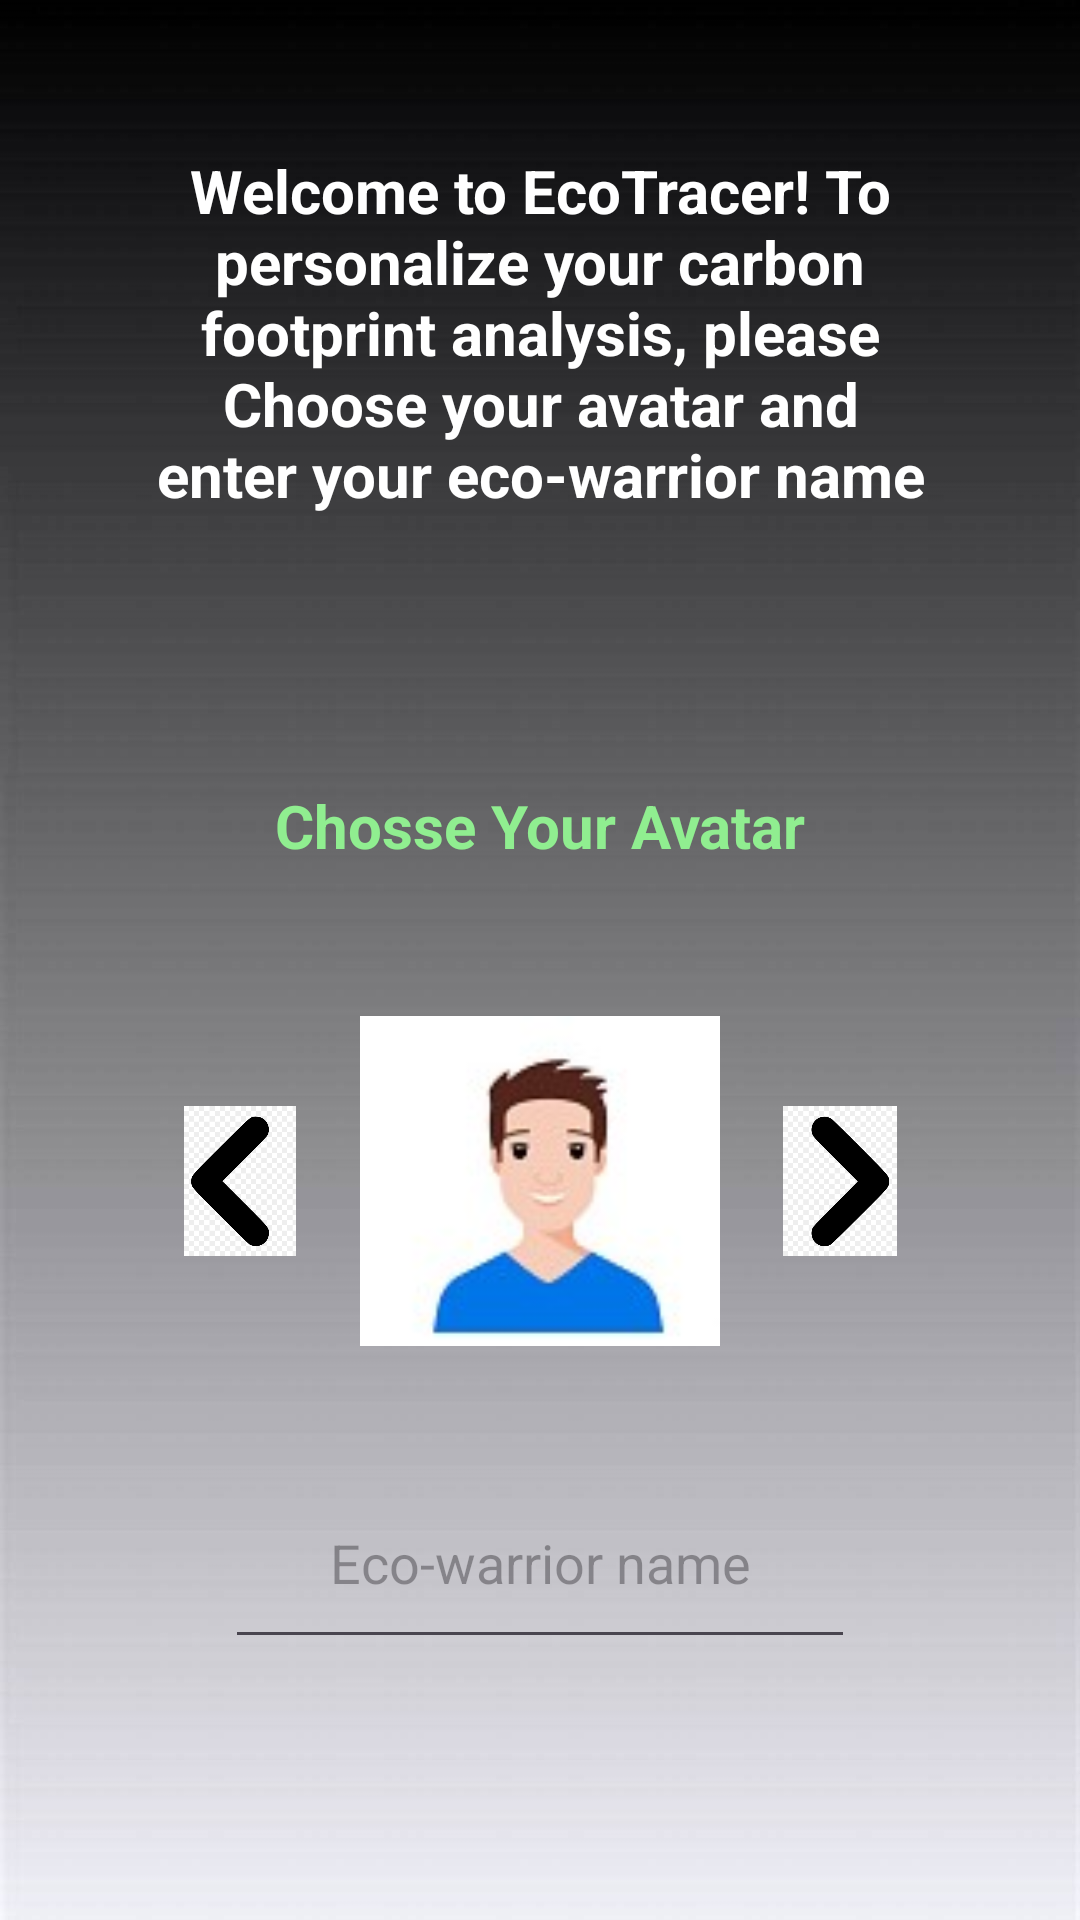

Layout XML and referenced resources for this Android screen:
<!-- AndroidManifest.xml: application theme Theme.EcoTracker -->
<!-- res/layout/activity_main.xml -->
<?xml version="1.0" encoding="utf-8"?>
<RelativeLayout xmlns:android="http://schemas.android.com/apk/res/android"
    xmlns:app="http://schemas.android.com/apk/res-auto"
    xmlns:tools="http://schemas.android.com/tools"
    android:layout_width="match_parent"
    android:padding="30dp"
    android:layout_height="match_parent"
    android:background="@drawable/b3"
    tools:context=".MainActivity">

    <TextView
        android:id="@+id/topic"
        android:layout_width="match_parent"
        android:layout_height="wrap_content"
        android:layout_weight="1"
        android:padding="20dp"
        android:gravity="center"
        android:textSize="20dp"
        android:textColor="@color/white"
        android:textStyle="bold"
        android:text="Welcome to EcoTracer! To personalize your carbon footprint analysis, please  Choose your avatar and enter your eco-warrior name" />

    <LinearLayout
        android:id="@+id/avatar"
        android:layout_width="match_parent"
        android:layout_height="150dp"
        android:padding="20dp"
        android:gravity="center"
        android:layout_marginTop="10dp"
        android:layout_below="@id/subtopic">


        <ImageView
            android:id="@+id/imageView1"
            android:layout_width="50dp"
            android:layout_height="50dp"
            android:onClick="previous"
            app:srcCompat="@drawable/previous" />

        <ImageView
            android:id="@+id/avatarimg"
            android:layout_width="150dp"
            android:layout_height="match_parent"
            app:srcCompat="@drawable/avatar1" />

        <ImageView
            android:id="@+id/imageView3"
            android:layout_width="50dp"
            android:onClick="next"
            android:layout_height="50dp"
            app:srcCompat="@drawable/next" />

    </LinearLayout>


    <Button
        android:id="@+id/carbon"
        android:layout_width="match_parent"
        android:layout_height="100dp"
        android:layout_below="@+id/name"
        android:layout_centerInParent="true"
        android:layout_marginTop="50dp"
        android:backgroundTint="@color/black"
        android:onClick="opencarbonCalculator"
        android:padding="20dp"
        android:text="Continue to Calculate Carbon FootPrint"
        android:textStyle="bold"
        android:textSize="20dp"
        android:textColor="@color/white" />

    <EditText
        android:id="@+id/name"
        android:layout_width="wrap_content"
        android:layout_height="wrap_content"
        android:layout_below="@+id/avatar"
        android:layout_centerInParent="true"
        android:layout_marginTop="20dp"
        android:ems="10"
        android:gravity="center"
        android:hint="Eco-warrior name"
        android:inputType="text"
        android:padding="20dp" />
    <TextView
        android:id="@+id/subtopic"
        android:layout_width="match_parent"
        android:layout_height="wrap_content"
        android:layout_weight="1"
        android:layout_marginTop="50dp"
        android:padding="20dp"
        android:layout_below="@id/topic"
        android:gravity="center"
        android:textSize="20dp"
        android:textStyle="bold"
        android:textColor="@color/lighterGreen"
        android:text="Chosse Your Avatar" />



</RelativeLayout>
<!-- resources referenced by this layout -->
<resources>
  <color name="black">#000000</color>
  <color name="lighterGreen">#90EE90</color>
  <color name="white">#FFFFFF</color>
  <!-- drawable avatar1: jpg bitmap (drawable, 5870 bytes) -->
  <!-- drawable b3: jpg bitmap (drawable, 73976 bytes) -->
  <!-- drawable next: png bitmap (drawable, 16940 bytes) -->
  <!-- drawable previous: png bitmap (drawable, 16608 bytes) -->
  <style name="Theme.EcoTracker" parent="Base.Theme.EcoTracker" />
  <style name="Base.Theme.EcoTracker" parent="Theme.Material3.DayNight.NoActionBar">
          
           <item name="colorPrimary">@color/black</item>
          <item name="colorPrimaryDark">@color/black</item>
                  <item name="colorAccent">@color/black</item>
      </style>
</resources>
